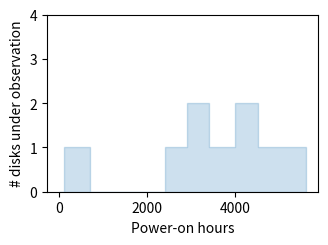

Python code for this plot:
#!/bin/python

outfile = 'plot.svg'

def stepify(xs, ys):
    last_y = ys[0]
    res_xs = [xs[0]]
    res_ys = [ys[0]]
    for (x, y) in zip(xs[1:], ys[1:]):
        res_xs.append(x)
        res_ys.append(last_y)
        res_xs.append(x)
        res_ys.append(y)
        last_y = y
    return res_xs, res_ys

def main():
    import matplotlib.pyplot as plt
    fig, axh = plt.subplots(1, 1)
    fig.set_size_inches(3.5, 2.3)

    axh.set_ylabel("# disks under observation")
    axh.set_xlabel("Power-on hours")
    axh.set_ylim(0, 4)
    #axh.set_xlim(-2e3, 62e3)
    xs = [ 0, 100, 700, 2400, 2900, 3400, 4000, 4500, 5600 ]
    ys = [ 0,   1,   0,    1,    2,    1,    2,    1,    0 ]
    xs, ys = stepify(xs, ys)
    axh.fill_between(xs, ys, color='#0766aa33')

    #fig.tight_layout()
    fig.savefig(outfile, bbox_inches="tight")
    print("Written failure rate plot to", outfile)

if __name__ == '__main__':
    main()
